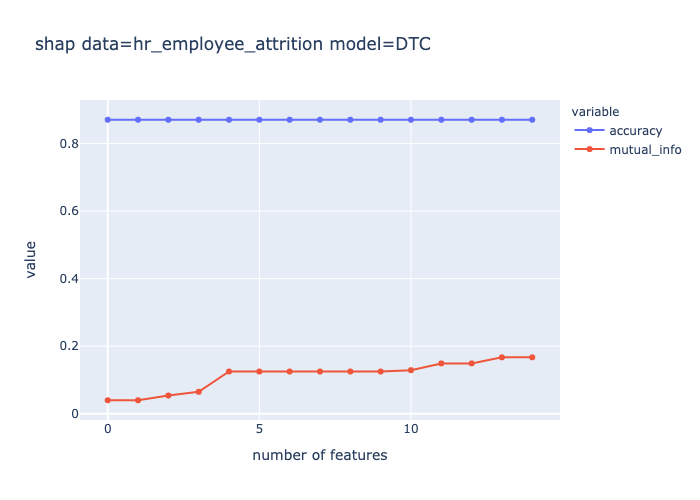

The file beside this chart, header and first rows:
number of features, accuracy, mutual_info
0, 0.87, 0.04
1, 0.87, 0.04
2, 0.87, 0.054
3, 0.87, 0.065
4, 0.87, 0.125
5, 0.87, 0.125
6, 0.87, 0.125
7, 0.87, 0.125
8, 0.87, 0.125
9, 0.87, 0.125
10, 0.87, 0.129
11, 0.87, 0.149
12, 0.87, 0.149
13, 0.87, 0.167
14, 0.87, 0.167
